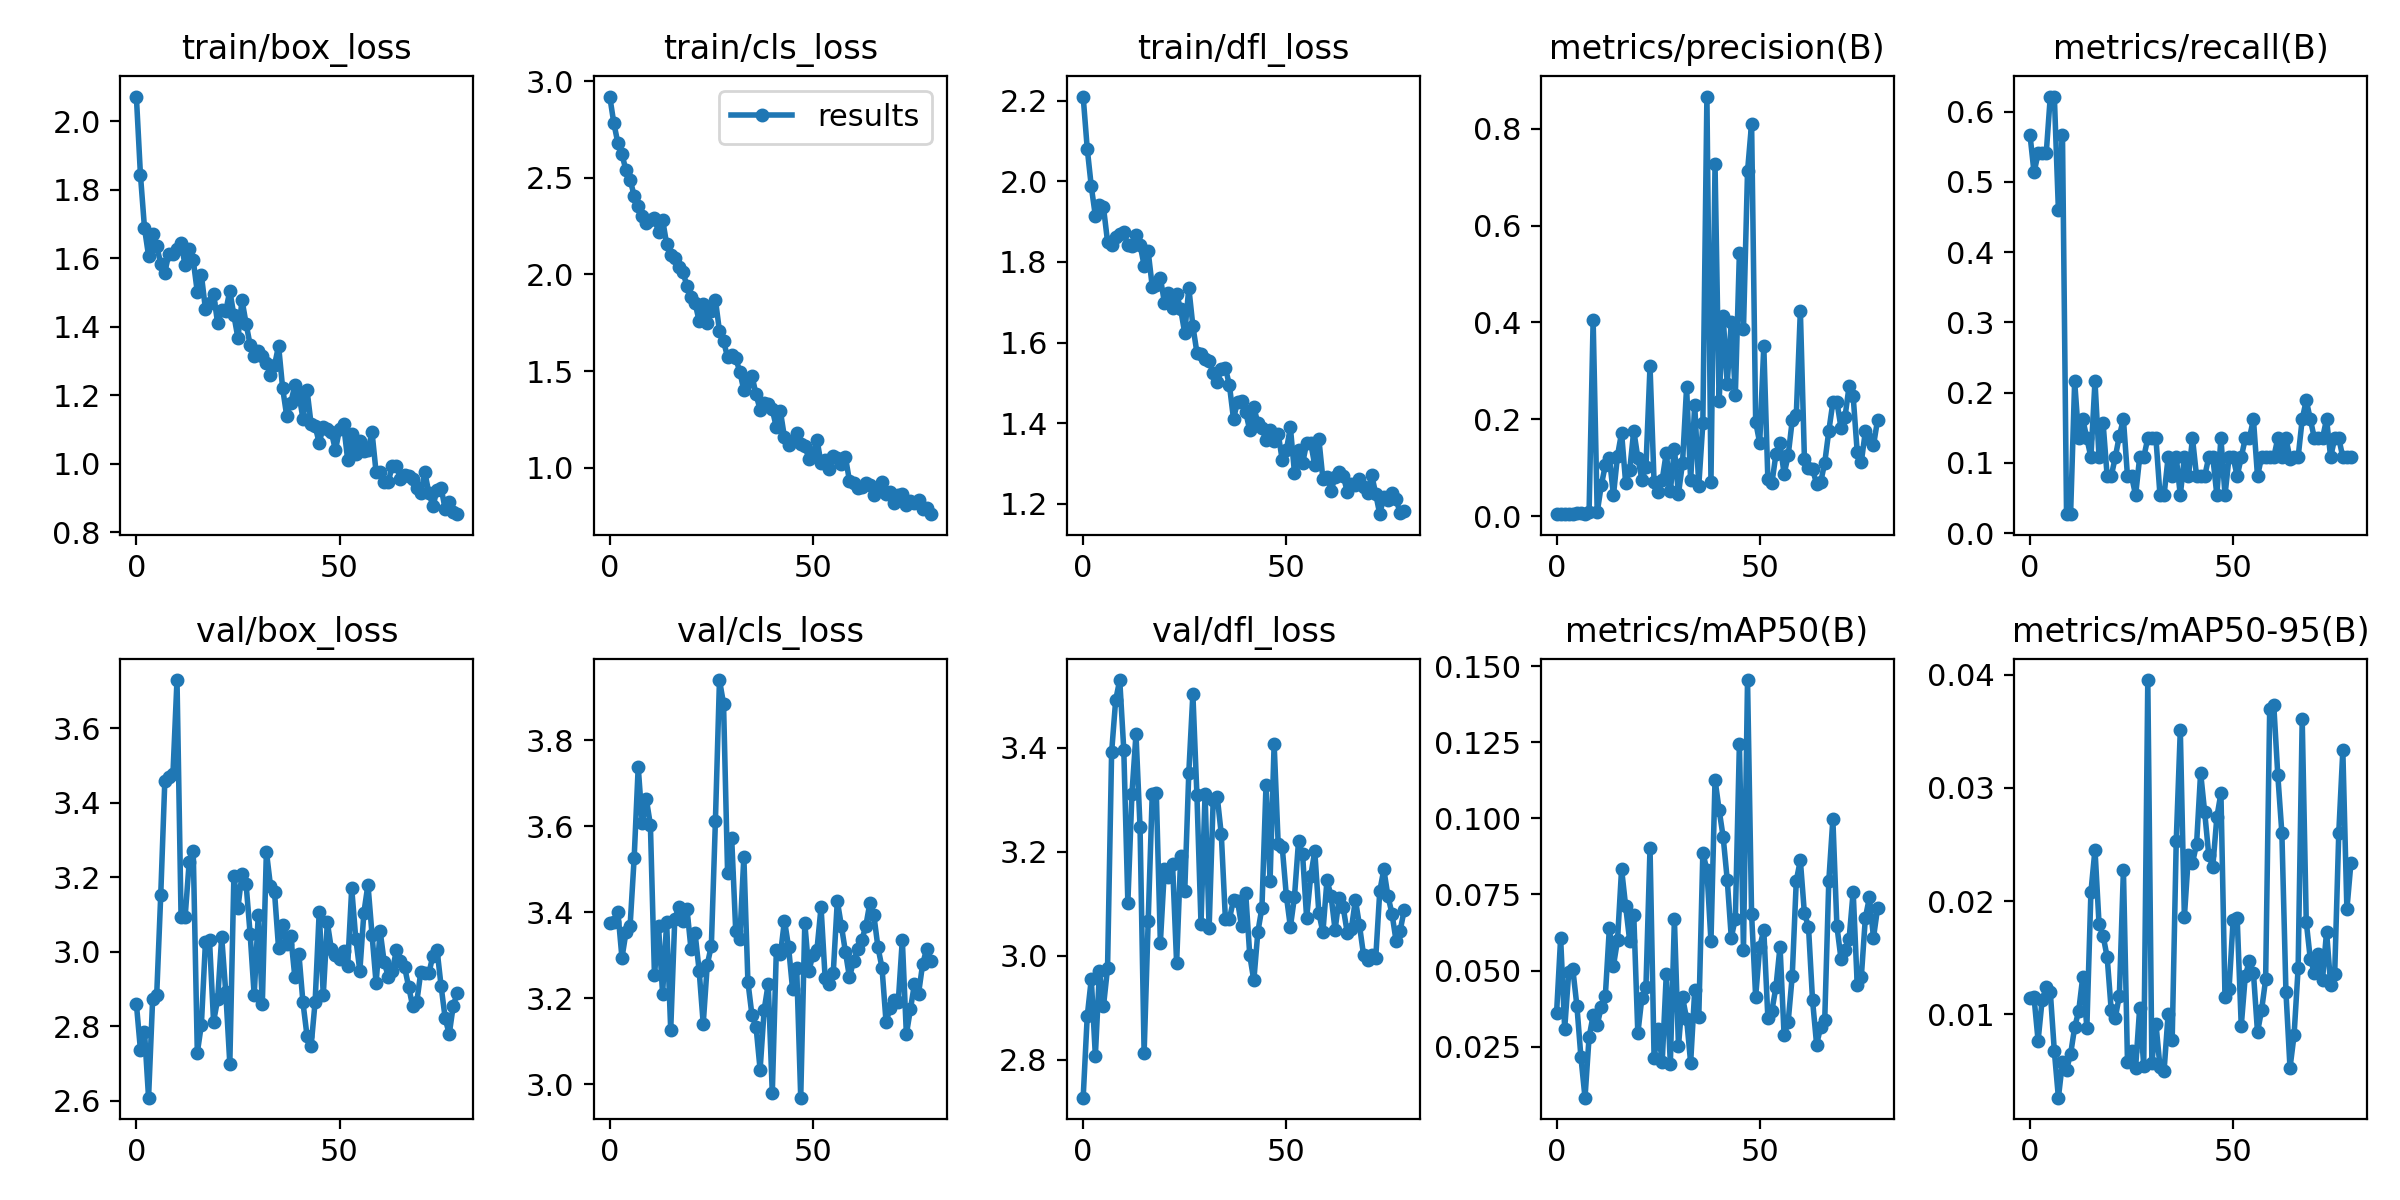

The file beside this chart, header and first rows:
epoch, train/box_loss, train/cls_loss, train/dfl_loss, metrics/precision(B), metrics/recall(B), metrics/mAP50(B), metrics/mAP50-95(B), val/box_loss, val/cls_loss, val/dfl_loss, lr/pg0, lr/pg1, lr/pg2
0, 2.072, 2.92, 2.21, 0.00583, 0.5676, 0.03604, 0.01145, 2.861, 3.375, 2.727, 0.0937, 0.0007, 0.0007
1, 1.843, 2.782, 2.081, 0.00528, 0.5135, 0.06067, 0.0115, 2.737, 3.378, 2.884, 0.08649, 0.001485, 0.001485
2, 1.688, 2.679, 1.987, 0.00556, 0.5405, 0.03091, 0.00766, 2.786, 3.4, 2.955, 0.07925, 0.002254, 0.002254
3, 1.607, 2.62, 1.914, 0.00556, 0.5405, 0.04954, 0.01129, 2.609, 3.294, 2.807, 0.07201, 0.003008, 0.003008
4, 1.67, 2.538, 1.942, 0.00556, 0.5405, 0.05047, 0.01237, 2.872, 3.354, 2.97, 0.06475, 0.003746, 0.003746
5, 1.635, 2.491, 1.935, 0.00639, 0.6216, 0.03844, 0.01201, 2.883, 3.368, 2.903, 0.05747, 0.004467, 0.004467
6, 1.584, 2.407, 1.85, 0.00639, 0.6216, 0.02148, 0.00673, 3.153, 3.525, 2.976, 0.05017, 0.005173, 0.005173
7, 1.558, 2.356, 1.841, 0.00472, 0.4595, 0.00823, 0.00263, 3.459, 3.738, 3.391, 0.04286, 0.005863, 0.005863
8, 1.613, 2.305, 1.862, 0.00838, 0.5676, 0.02809, 0.00577, 3.47, 3.606, 3.491, 0.03554, 0.006538, 0.006538
9, 1.612, 2.264, 1.869, 0.4053, 0.02703, 0.03525, 0.00512, 3.477, 3.663, 3.53, 0.0282, 0.007196, 0.007196
10, 1.627, 2.284, 1.874, 0.00833, 0.02703, 0.03211, 0.00648, 3.73, 3.603, 3.395, 0.02084, 0.007839, 0.007839
11, 1.643, 2.291, 1.842, 0.06386, 0.2162, 0.03805, 0.00884, 3.094, 3.254, 3.102, 0.01346, 0.008466, 0.008466
12, 1.579, 2.219, 1.839, 0.1057, 0.1351, 0.04165, 0.01031, 3.094, 3.368, 3.311, 0.008812, 0.008812, 0.008812
13, 1.626, 2.284, 1.867, 0.121, 0.1622, 0.06412, 0.01333, 3.242, 3.21, 3.426, 0.008812, 0.008812, 0.008812
14, 1.593, 2.158, 1.843, 0.04348, 0.1351, 0.0516, 0.00882, 3.27, 3.376, 3.247, 0.008713, 0.008713, 0.008713
15, 1.5, 2.102, 1.791, 0.1256, 0.1081, 0.05994, 0.02079, 2.729, 3.127, 2.813, 0.008614, 0.008614, 0.008614
16, 1.551, 2.085, 1.826, 0.1726, 0.2162, 0.08335, 0.02456, 2.804, 3.385, 3.067, 0.008515, 0.008515, 0.008515
17, 1.451, 2.04, 1.739, 0.06946, 0.1081, 0.07118, 0.01799, 3.027, 3.412, 3.31, 0.008416, 0.008416, 0.008416
18, 1.47, 2.014, 1.743, 0.09517, 0.1564, 0.05971, 0.01693, 3.032, 3.379, 3.312, 0.008317, 0.008317, 0.008317
19, 1.495, 1.94, 1.76, 0.1772, 0.08108, 0.06829, 0.01506, 2.813, 3.408, 3.025, 0.008218, 0.008218, 0.008218
20, 1.409, 1.883, 1.699, 0.1209, 0.08108, 0.02933, 0.01034, 2.872, 3.314, 3.167, 0.008119, 0.008119, 0.008119
21, 1.448, 1.852, 1.723, 0.07564, 0.1081, 0.04111, 0.00969, 3.04, 3.35, 3.151, 0.00802, 0.00802, 0.00802
22, 1.445, 1.759, 1.684, 0.1024, 0.1388, 0.04474, 0.01165, 2.892, 3.264, 3.175, 0.007921, 0.007921, 0.007921
23, 1.504, 1.848, 1.72, 0.3097, 0.1622, 0.09029, 0.02277, 2.7, 3.141, 2.986, 0.007822, 0.007822, 0.007822
24, 1.433, 1.747, 1.683, 0.07005, 0.08108, 0.02135, 0.00579, 3.204, 3.278, 3.191, 0.007723, 0.007723, 0.007723
25, 1.366, 1.813, 1.623, 0.04943, 0.08108, 0.03065, 0.00672, 3.119, 3.322, 3.124, 0.007624, 0.007624, 0.007624
26, 1.478, 1.87, 1.736, 0.07568, 0.05405, 0.01994, 0.00527, 3.209, 3.612, 3.352, 0.007525, 0.007525, 0.007525
27, 1.409, 1.706, 1.641, 0.1311, 0.1081, 0.04875, 0.01056, 3.183, 3.94, 3.503, 0.007426, 0.007426, 0.007426
28, 1.346, 1.655, 1.575, 0.05173, 0.1081, 0.01941, 0.00543, 3.048, 3.885, 3.308, 0.007327, 0.007327, 0.007327
29, 1.314, 1.573, 1.571, 0.1396, 0.1351, 0.06693, 0.03954, 2.883, 3.491, 3.062, 0.007228, 0.007228, 0.007228
30, 1.33, 1.582, 1.56, 0.04617, 0.1351, 0.0252, 0.00572, 3.099, 3.573, 3.311, 0.007129, 0.007129, 0.007129
31, 1.315, 1.567, 1.554, 0.1109, 0.1351, 0.04125, 0.00918, 2.861, 3.356, 3.053, 0.00703, 0.00703, 0.00703
32, 1.295, 1.498, 1.525, 0.2661, 0.05405, 0.03421, 0.00534, 3.27, 3.338, 3.299, 0.006931, 0.006931, 0.006931
33, 1.259, 1.401, 1.502, 0.07431, 0.05405, 0.01969, 0.00497, 3.178, 3.529, 3.305, 0.006832, 0.006832, 0.006832
34, 1.286, 1.443, 1.533, 0.2297, 0.1081, 0.04349, 0.01001, 3.161, 3.238, 3.233, 0.006733, 0.006733, 0.006733
35, 1.344, 1.477, 1.537, 0.06325, 0.08108, 0.03475, 0.00772, 3.01, 3.16, 3.071, 0.006634, 0.006634, 0.006634
36, 1.22, 1.38, 1.494, 0.1918, 0.1081, 0.08872, 0.02531, 3.073, 3.134, 3.071, 0.006535, 0.006535, 0.006535
37, 1.139, 1.301, 1.41, 0.8659, 0.05405, 0.08302, 0.03512, 3.022, 3.034, 3.107, 0.006436, 0.006436, 0.006436
38, 1.177, 1.336, 1.454, 0.07124, 0.1081, 0.05965, 0.01858, 3.042, 3.173, 3.105, 0.006337, 0.006337, 0.006337
39, 1.228, 1.331, 1.454, 0.726, 0.08108, 0.1127, 0.02407, 2.933, 3.233, 3.056, 0.006238, 0.006238, 0.006238
40, 1.203, 1.302, 1.428, 0.2378, 0.1351, 0.1029, 0.02339, 2.995, 2.979, 3.12, 0.006139, 0.006139, 0.006139
41, 1.131, 1.21, 1.383, 0.4124, 0.08108, 0.0939, 0.02502, 2.864, 3.313, 3.001, 0.00604, 0.00604, 0.00604
42, 1.215, 1.292, 1.439, 0.2739, 0.08108, 0.07989, 0.03135, 2.775, 3.302, 2.952, 0.005941, 0.005941, 0.005941
43, 1.115, 1.158, 1.4, 0.4013, 0.08108, 0.06085, 0.02786, 2.747, 3.381, 3.046, 0.005842, 0.005842, 0.005842
44, 1.109, 1.121, 1.387, 0.2513, 0.1081, 0.06704, 0.02409, 2.867, 3.32, 3.092, 0.005743, 0.005743, 0.005743
45, 1.06, 1.141, 1.358, 0.544, 0.1081, 0.1246, 0.02306, 3.108, 3.22, 3.328, 0.005644, 0.005644, 0.005644
46, 1.107, 1.181, 1.383, 0.3862, 0.05405, 0.05683, 0.02742, 2.884, 3.271, 3.144, 0.005545, 0.005545, 0.005545
47, 1.102, 1.123, 1.357, 0.7118, 0.1351, 0.1454, 0.02955, 3.079, 2.969, 3.408, 0.005446, 0.005446, 0.005446
48, 1.091, 1.114, 1.374, 0.8103, 0.05405, 0.06843, 0.01152, 3.007, 3.375, 3.214, 0.005347, 0.005347, 0.005347
49, 1.039, 1.048, 1.308, 0.195, 0.1081, 0.04137, 0.01224, 2.991, 3.263, 3.208, 0.005248, 0.005248, 0.005248
50, 1.1, 1.074, 1.332, 0.1515, 0.1081, 0.0577, 0.01833, 2.981, 3.301, 3.116, 0.005149, 0.005149, 0.005149
51, 1.115, 1.147, 1.39, 0.3518, 0.08108, 0.06338, 0.0185, 3.002, 3.313, 3.055, 0.00505, 0.00505, 0.00505
52, 1.012, 1.023, 1.277, 0.0772, 0.1081, 0.03456, 0.00897, 2.962, 3.412, 3.113, 0.004951, 0.004951, 0.004951
53, 1.085, 1.039, 1.333, 0.06865, 0.1351, 0.03678, 0.01341, 3.17, 3.248, 3.22, 0.004852, 0.004852, 0.004852
54, 1.029, 0.9944, 1.3, 0.1293, 0.1351, 0.0447, 0.0147, 3.036, 3.233, 3.195, 0.004753, 0.004753, 0.004753
55, 1.066, 1.064, 1.35, 0.1508, 0.1622, 0.05789, 0.01366, 2.949, 3.258, 3.073, 0.004654, 0.004654, 0.004654
56, 1.037, 1.049, 1.351, 0.08733, 0.08108, 0.0287, 0.00842, 3.106, 3.426, 3.153, 0.004555, 0.004555, 0.004555
57, 1.04, 1.018, 1.295, 0.1259, 0.1081, 0.03314, 0.01035, 3.181, 3.369, 3.201, 0.004456, 0.004456, 0.004456
58, 1.092, 1.057, 1.362, 0.1981, 0.1081, 0.04819, 0.01308, 3.046, 3.308, 3.083, 0.004357, 0.004357, 0.004357
59, 0.9742, 0.9322, 1.262, 0.2098, 0.1081, 0.07954, 0.03697, 2.916, 3.248, 3.045, 0.004258, 0.004258, 0.004258
... 20 more rows
